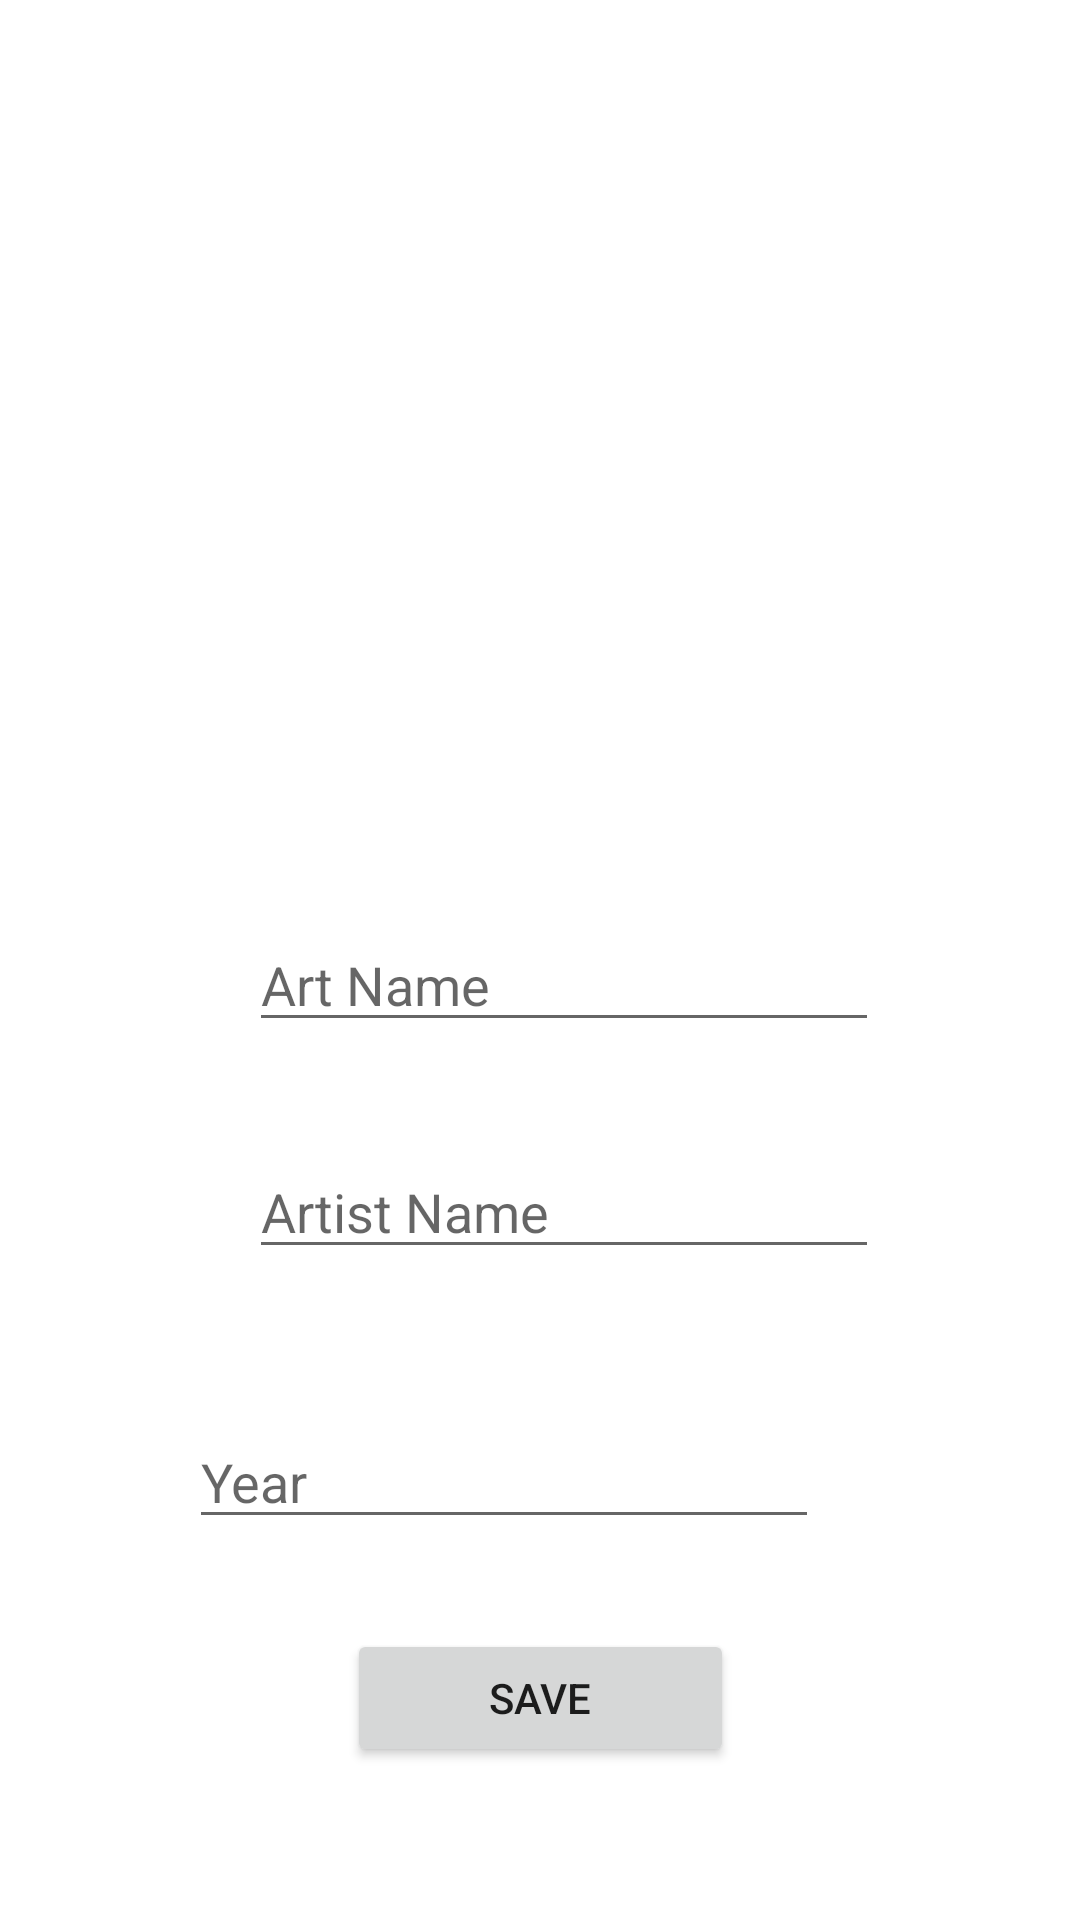

Produce the Android XML layout that renders to this screen, including the resource entries it uses.
<!-- AndroidManifest.xml: application theme Theme.KotlinArtbook -->
<!-- res/layout/activity_main2.xml -->
<?xml version="1.0" encoding="utf-8"?>
<androidx.constraintlayout.widget.ConstraintLayout xmlns:android="http://schemas.android.com/apk/res/android"
    xmlns:app="http://schemas.android.com/apk/res-auto"
    xmlns:tools="http://schemas.android.com/tools"
    android:layout_width="match_parent"
    android:layout_height="match_parent"
    tools:context=".MainActivity2">
    <ImageView
        android:id="@+id/imageView"
        android:layout_width="0dp"
        android:layout_height="0dp"
        android:layout_marginStart="7dp"
        android:onClick="selectImage"
        android:layout_marginTop="44dp"
        android:layout_marginEnd="7dp"
        android:layout_marginBottom="251dp"
        app:layout_constraintBottom_toTopOf="@+id/button"
        app:layout_constraintEnd_toEndOf="parent"
        app:layout_constraintStart_toStartOf="parent"
        app:layout_constraintTop_toTopOf="parent"
        app:srcCompat="@drawable/selectimage" />

    <EditText
        android:id="@+id/artText"
        android:layout_width="wrap_content"
        android:layout_height="wrap_content"
        android:layout_marginStart="76dp"
        android:layout_marginBottom="20dp"

        android:ems="10"
        android:hint="Art Name"
        android:inputType="textPersonName"
        app:layout_constraintBottom_toTopOf="@+id/artistText"
        app:layout_constraintStart_toStartOf="@+id/imageView"
        app:layout_constraintTop_toBottomOf="@+id/imageView" />

    <EditText
        android:id="@+id/artistText"
        android:layout_width="wrap_content"
        android:layout_height="wrap_content"
        android:layout_marginBottom="203dp"
        android:ems="10"
        android:hint="Artist Name"

        android:inputType="textPersonName"
        app:layout_constraintBottom_toBottomOf="parent"
        app:layout_constraintStart_toStartOf="@+id/artText"
        app:layout_constraintTop_toBottomOf="@+id/artText" />

    <EditText
        android:id="@+id/yearText"
        android:layout_width="wrap_content"
        android:layout_height="wrap_content"

        android:layout_marginBottom="127dp"
        android:ems="10"
        android:hint="Year"
        android:inputType="textPersonName"
        app:layout_constraintBottom_toBottomOf="parent"
        app:layout_constraintEnd_toEndOf="parent"
        app:layout_constraintHorizontal_bias="0.419"
        app:layout_constraintStart_toStartOf="parent"
        app:layout_constraintTop_toBottomOf="@+id/imageView"
        app:layout_constraintVertical_bias="1.0" />

    <Button
        android:id="@+id/button"
        android:layout_width="129dp"
        android:layout_height="46dp"
        android:layout_marginBottom="51dp"
        android:onClick="save"
        android:text="Save"
        app:layout_constraintBottom_toBottomOf="parent"
        app:layout_constraintEnd_toEndOf="parent"
        app:layout_constraintStart_toStartOf="parent"
        app:layout_constraintTop_toBottomOf="@+id/imageView" />
</androidx.constraintlayout.widget.ConstraintLayout>
<!-- resources referenced by this layout -->
<resources>
  <style name="Theme.KotlinArtbook" parent="Theme.MaterialComponents.DayNight.DarkActionBar">
          
          <item name="colorPrimary">@color/purple_500</item>
          <item name="colorPrimaryVariant">@color/purple_700</item>
          <item name="colorOnPrimary">@color/white</item>
          
          <item name="colorSecondary">@color/teal_200</item>
          <item name="colorSecondaryVariant">@color/teal_700</item>
          <item name="colorOnSecondary">@color/black</item>
          
          <item name="android:statusBarColor" tools:targetApi="l">?attr/colorPrimaryVariant</item>
          
      </style>
  <!-- not gathered from this repository: default colours our renderer supplied (Android Studio template values) -->
  <color name="purple_500">#FF6200EE</color>
  <color name="purple_700">#FF3700B3</color>
  <color name="teal_200">#FF03DAC5</color>
  <color name="teal_700">#FF018786</color>
  <color name="black">#FF000000</color>
  <color name="white">#FFFFFFFF</color>
</resources>
